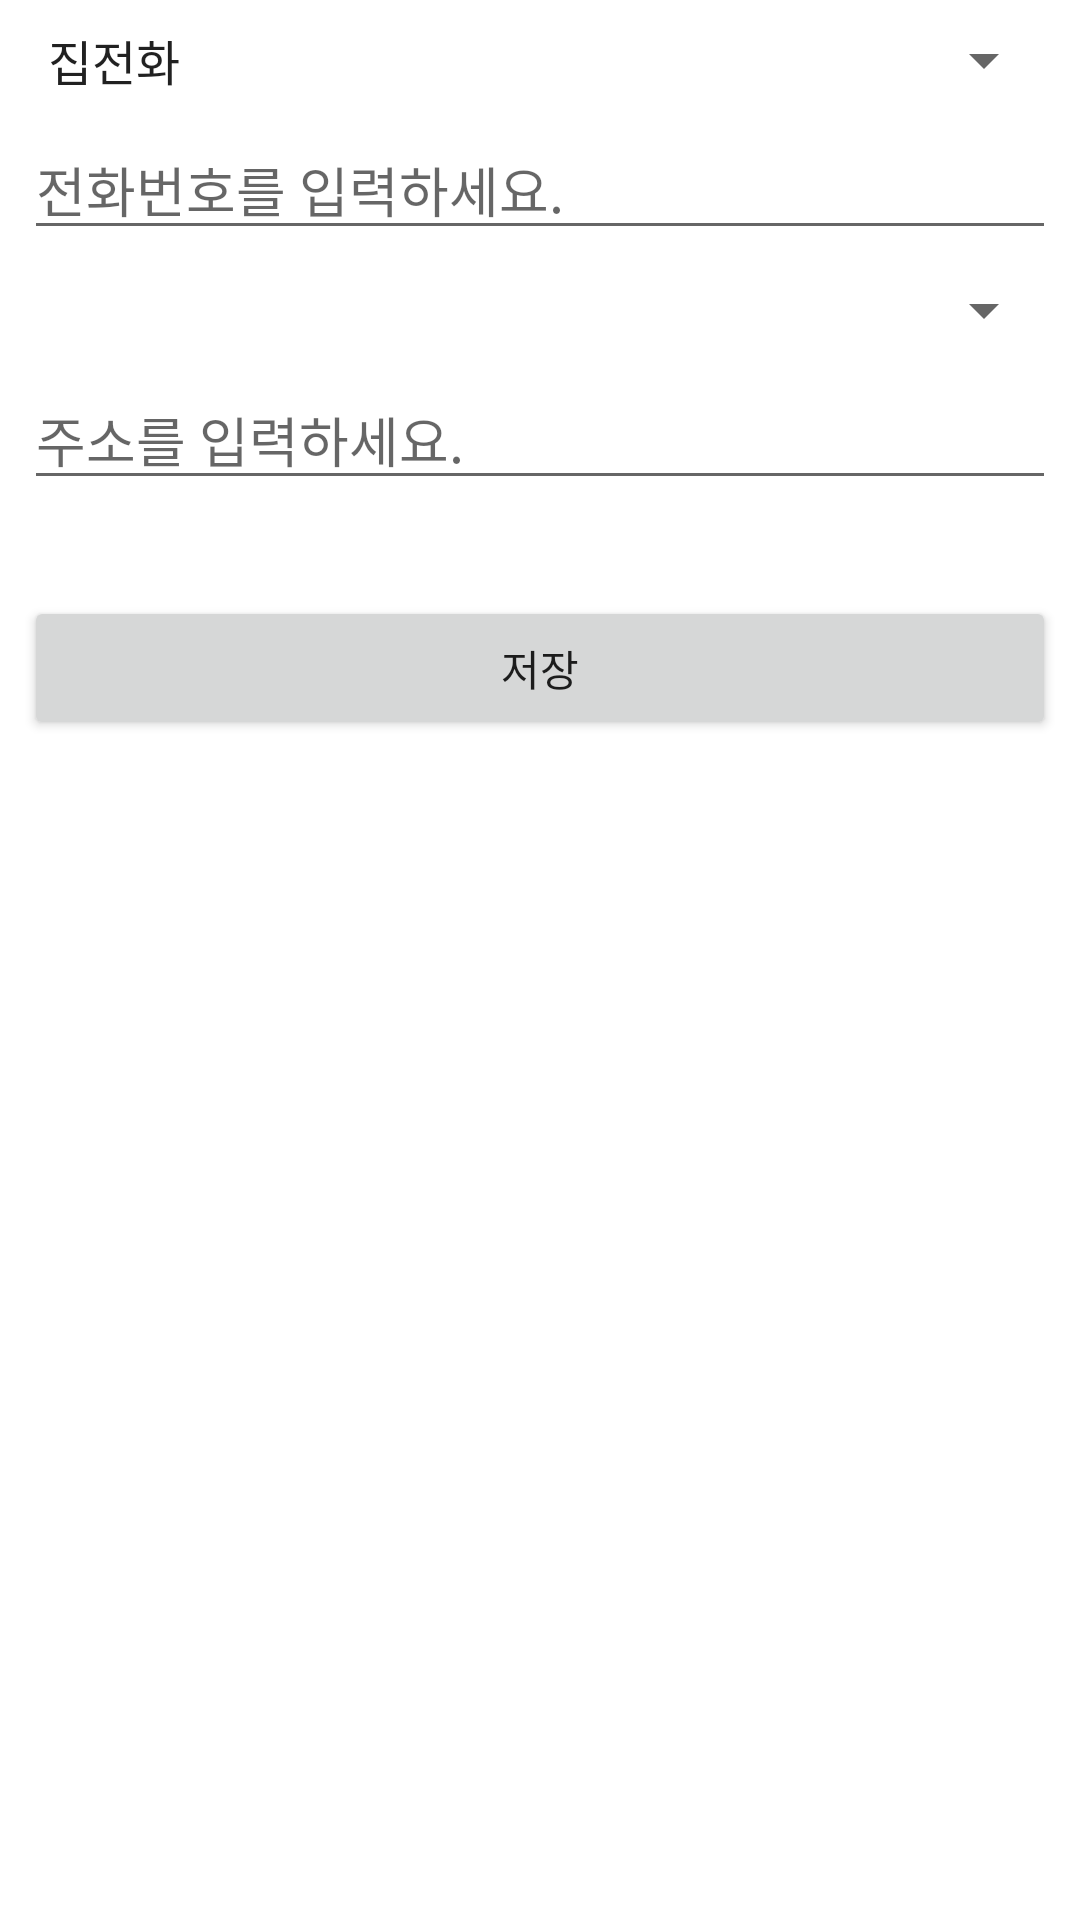

Write the Android layout XML for this screen, with the resource values it uses.
<!-- AndroidManifest.xml: application theme Theme.E02Views -->
<!-- res/layout/activity_spinners.xml -->
<?xml version="1.0" encoding="utf-8"?>
<androidx.constraintlayout.widget.ConstraintLayout xmlns:android="http://schemas.android.com/apk/res/android"
    xmlns:app="http://schemas.android.com/apk/res-auto"
    xmlns:tools="http://schemas.android.com/tools"
    android:layout_width="match_parent"
    android:layout_height="match_parent"
    tools:context=".SpinnersActivity">

    <Spinner
        android:id="@+id/spinner_phoneType"
        android:layout_width="0dp"
        android:layout_height="wrap_content"
        android:layout_marginStart="8dp"
        android:layout_marginLeft="8dp"
        android:layout_marginTop="8dp"
        android:layout_marginEnd="8dp"
        android:layout_marginRight="8dp"
        android:entries="@array/phoneTypes"
        app:layout_constraintEnd_toEndOf="parent"
        app:layout_constraintHorizontal_bias="0.6"
        app:layout_constraintStart_toStartOf="parent"
        app:layout_constraintTop_toTopOf="parent" />

    <EditText
        android:id="@+id/editText_phone"
        android:layout_width="0dp"
        android:layout_height="wrap_content"
        android:layout_marginStart="8dp"
        android:layout_marginLeft="8dp"
        android:layout_marginTop="8dp"
        android:layout_marginEnd="8dp"
        android:layout_marginRight="8dp"
        android:ems="10"
        android:hint="@string/input_phone"
        android:inputType="phone"
        app:layout_constraintEnd_toEndOf="parent"
        app:layout_constraintStart_toStartOf="parent"
        app:layout_constraintTop_toBottomOf="@+id/spinner_phoneType" />

    <Spinner
        android:id="@+id/spinner_addressType"
        android:layout_width="0dp"
        android:layout_height="wrap_content"
        android:layout_marginStart="8dp"
        android:layout_marginLeft="8dp"
        android:layout_marginTop="8dp"
        android:layout_marginEnd="8dp"
        android:layout_marginRight="8dp"
        app:layout_constraintEnd_toEndOf="parent"
        app:layout_constraintHorizontal_bias="0.6"
        app:layout_constraintStart_toStartOf="parent"
        app:layout_constraintTop_toBottomOf="@+id/editText_phone" />

    <EditText
        android:id="@+id/editText_address"
        android:layout_width="0dp"
        android:layout_height="wrap_content"
        android:layout_marginStart="8dp"
        android:layout_marginLeft="8dp"
        android:layout_marginTop="8dp"
        android:layout_marginEnd="8dp"
        android:layout_marginRight="8dp"
        android:ems="10"
        android:hint="@string/input_address"
        android:inputType="text"
        app:layout_constraintEnd_toEndOf="parent"
        app:layout_constraintStart_toStartOf="parent"
        app:layout_constraintTop_toBottomOf="@+id/spinner_addressType" />

    <Button
        android:id="@+id/btnSave"
        android:layout_width="0dp"
        android:layout_height="wrap_content"
        android:layout_marginStart="8dp"
        android:layout_marginLeft="8dp"
        android:layout_marginTop="32dp"
        android:layout_marginEnd="8dp"
        android:layout_marginRight="8dp"
        android:text="@string/save"
        app:layout_constraintEnd_toEndOf="parent"
        app:layout_constraintStart_toStartOf="parent"
        app:layout_constraintTop_toBottomOf="@+id/editText_address" />
</androidx.constraintlayout.widget.ConstraintLayout>
<!-- resources referenced by this layout -->
<resources>
  <string-array name="phoneTypes">
          <item>집전화</item>
          <item>사무실전화</item>
          <item>휴대폰</item>
          <item>기타</item>
      </string-array>
  <string name="input_address">주소를 입력하세요.</string>
  <string name="input_phone">전화번호를 입력하세요.</string>
  <string name="save">저장</string>
  <style name="Theme.E02Views" parent="Theme.MaterialComponents.DayNight.DarkActionBar">
          
          <item name="colorPrimary">@color/purple_500</item>
          <item name="colorPrimaryVariant">@color/purple_700</item>
          <item name="colorOnPrimary">@color/white</item>
          
          <item name="colorSecondary">@color/teal_200</item>
          <item name="colorSecondaryVariant">@color/teal_700</item>
          <item name="colorOnSecondary">@color/black</item>
          
          <item name="android:statusBarColor" tools:targetApi="l">?attr/colorPrimaryVariant</item>
          
      </style>
  <color name="purple_500">#FF6200EE</color>
  <color name="purple_700">#FF3700B3</color>
  <color name="white">#FFFFFFFF</color>
  <color name="teal_200">#FF03DAC5</color>
  <color name="teal_700">#FF018786</color>
  <color name="black">#FF000000</color>
</resources>
